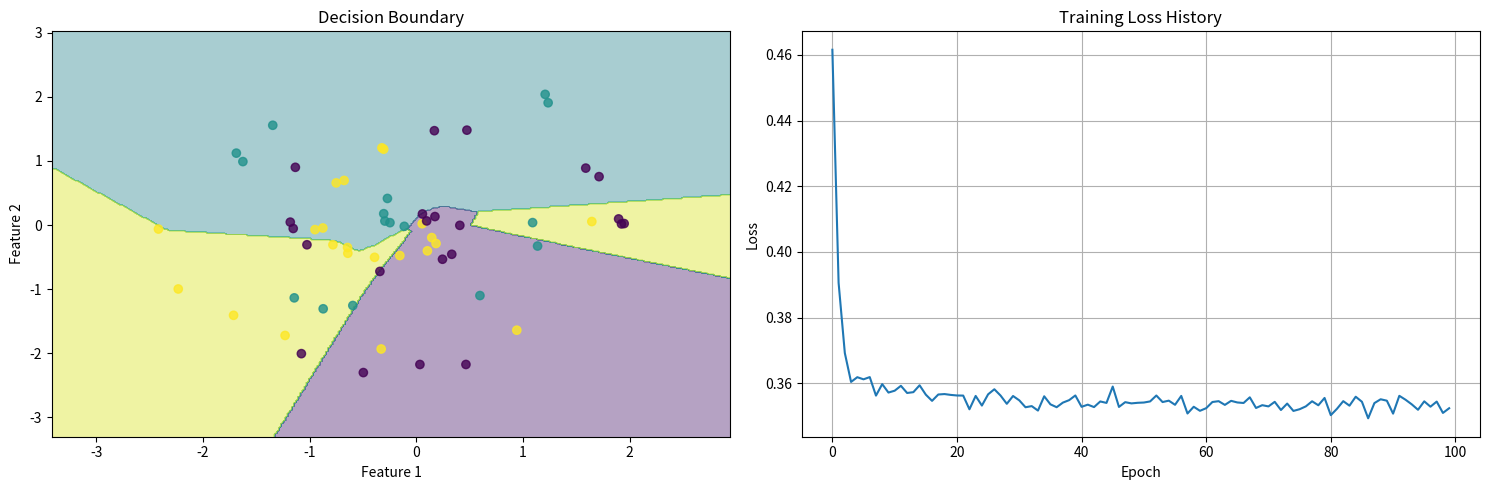

The script that saved this image:
import numpy as np
import matplotlib.pyplot as plt


def relu(x):
    """ReLU activation function"""
    return np.maximum(0, x)


def softmax(x):
    """Softmax activation function"""
    exp_x = np.exp(
        x - np.max(x, axis=1, keepdims=True)
    )  # Subtract max for numerical stability
    return exp_x / np.sum(exp_x, axis=1, keepdims=True)


def generate_spiral_data(n_samples_per_class=100, n_classes=3, noise=0.1):
    """Generate spiral data for classification"""
    X = []
    y = []

    for i in range(n_classes):
        r = np.linspace(0.0, 1, n_samples_per_class)
        t = (
            np.linspace(i * 4, (i + 1) * 4, n_samples_per_class)
            + np.random.randn(n_samples_per_class) * noise
        )
        X.append(np.column_stack((r * np.sin(t * 2.5), r * np.cos(t * 2.5))))
        y.extend([i] * n_samples_per_class)

    return np.vstack(X), np.array(y)


def standardize(X):
    """Standardize features to have zero mean and unit variance"""
    mean = np.mean(X, axis=0)
    std = np.std(X, axis=0)
    return (X - mean) / (std + 1e-8), mean, std


def train_test_split(X, y, test_size=0.2, random_seed=None):
    """Split data into training and test sets"""
    if random_seed is not None:
        np.random.seed(random_seed)

    n_samples = len(X)
    n_test = int(n_samples * test_size)

    # Create random permutation of indices
    indices = np.random.permutation(n_samples)

    # Split indices
    test_indices = indices[:n_test]
    train_indices = indices[n_test:]

    # Split data
    X_train = X[train_indices]
    X_test = X[test_indices]
    y_train = y[train_indices]
    y_test = y[test_indices]

    return X_train, X_test, y_train, y_test


class NeuralNetworkClassifier:
    def __init__(self, input_size, hidden_size, output_size, learning_rate=0.01):
        self.learning_rate = learning_rate

        # Initialize weights and biases with He initialization for ReLU
        self.W1 = np.random.randn(input_size, hidden_size) * np.sqrt(2.0 / input_size)
        self.b1 = np.zeros((1, hidden_size))
        self.W2 = np.random.randn(hidden_size, output_size) * np.sqrt(2.0 / hidden_size)
        self.b2 = np.zeros((1, output_size))

        self.loss_history = []

    def forward(self, X):
        """Forward pass"""
        # Hidden layer with ReLU
        self.Z1 = X @ self.W1 + self.b1
        self.A1 = relu(self.Z1)

        # Output layer
        self.Z2 = self.A1 @ self.W2 + self.b2
        self.A2 = softmax(self.Z2)  # probability distribution over classes

        return self.A2

    def backward(self, X, y, y_pred, batch_size):
        """Backward pass"""
        # Convert y to one-hot encoding if it's not already
        if y.ndim == 1:
            y_one_hot = np.zeros((y.size, y_pred.shape[1]))
            y_one_hot[np.arange(y.size), y] = 1
        else:
            y_one_hot = y

        # Output layer gradients
        dZ2 = y_pred - y_one_hot
        dW2 = (1 / batch_size) * self.A1.T @ dZ2
        db2 = (1 / batch_size) * np.sum(dZ2, axis=0, keepdims=True)

        # Hidden layer gradients with ReLU derivative
        dZ1 = np.dot(dZ2, self.W2.T) * (self.Z1 > 0)
        dW1 = (1 / batch_size) * X.T @ dZ1
        db1 = (1 / batch_size) * np.sum(dZ1, axis=0, keepdims=True)

        # Update parameters
        self.W2 -= self.learning_rate * dW2
        self.b2 -= self.learning_rate * db2
        self.W1 -= self.learning_rate * dW1
        self.b1 -= self.learning_rate * db1

    def fit(self, X, y, batch_size=32, epochs=100):
        n_samples = X.shape[0]
        n_batches = int(np.ceil(n_samples / batch_size))

        for epoch in range(epochs):
            # Shuffle the data
            indices = np.random.permutation(n_samples)
            X_shuffled = X[indices]
            y_shuffled = y[indices]

            epoch_loss = 0

            # Mini-batch training
            for i in range(n_batches):
                start_idx = i * batch_size
                end_idx = min((i + 1) * batch_size, n_samples)

                X_batch = X_shuffled[start_idx:end_idx]
                y_batch = y_shuffled[start_idx:end_idx]

                # Forward pass
                y_pred = self.forward(X_batch)

                # Compute loss
                y_batch_one_hot = np.zeros((y_batch.size, y_pred.shape[1]))
                y_batch_one_hot[np.arange(y_batch.size), y_batch] = 1
                batch_loss = -np.mean(y_batch_one_hot * np.log(y_pred + 1e-15))
                epoch_loss += batch_loss

                # Backward pass
                self.backward(X_batch, y_batch, y_pred, end_idx - start_idx)

            # Store average epoch loss
            self.loss_history.append(epoch_loss / n_batches)

            # Print progress
            if (epoch + 1) % 10 == 0:
                print(f"Epoch {epoch + 1}/{epochs}, Loss: {self.loss_history[-1]:.4f}")

    def predict(self, X):
        """Predict class labels"""
        y_pred = self.forward(X)
        return np.argmax(y_pred, axis=1)

    def predict_proba(self, X):
        """Predict class probabilities"""
        return self.forward(X)


def plot_decision_boundary(model, X, y):
    """Plot the decision boundary of the model"""
    h = 0.02  # Step size in the mesh
    x_min, x_max = X[:, 0].min() - 1, X[:, 0].max() + 1
    y_min, y_max = X[:, 1].min() - 1, X[:, 1].max() + 1
    xx, yy = np.meshgrid(np.arange(x_min, x_max, h), np.arange(y_min, y_max, h))

    # Make predictions on the mesh points
    Z = model.predict(np.column_stack([xx.ravel(), yy.ravel()]))
    Z = Z.reshape(xx.shape)

    # Plot the decision boundary
    plt.contourf(xx, yy, Z, alpha=0.4)
    plt.scatter(X[:, 0], X[:, 1], c=y, alpha=0.8)
    plt.xlabel("Feature 1")
    plt.ylabel("Feature 2")
    plt.title("Decision Boundary")


# Example usage
if __name__ == "__main__":
    # Generate spiral dataset
    X, y = generate_spiral_data(n_samples_per_class=100, n_classes=3, noise=0.1)

    # Split data into train and test sets
    X_train, X_test, y_train, y_test = train_test_split(
        X, y, test_size=0.2, random_seed=42
    )

    # Standardize features
    X_train, mean, std = standardize(X_train)
    X_test = (X_test - mean) / (std + 1e-8)

    # Create and train the model
    model = NeuralNetworkClassifier(
        input_size=2, hidden_size=10, output_size=3, learning_rate=0.1
    )
    model.fit(X_train, y_train, epochs=100, batch_size=32)

    # Make predictions
    y_pred = model.predict(X_test)
    accuracy = np.mean(y_pred == y_test)
    print(f"\nTest accuracy: {accuracy:.4f}")

    # Plot results
    plt.figure(figsize=(15, 5))

    # Plot decision boundary
    plt.subplot(1, 2, 1)
    plot_decision_boundary(model, X_test, y_test)

    # Plot loss history
    plt.subplot(1, 2, 2)
    plt.plot(model.loss_history)
    plt.xlabel("Epoch")
    plt.ylabel("Loss")
    plt.title("Training Loss History")
    plt.grid(True)

    plt.tight_layout()
    plt.show()
